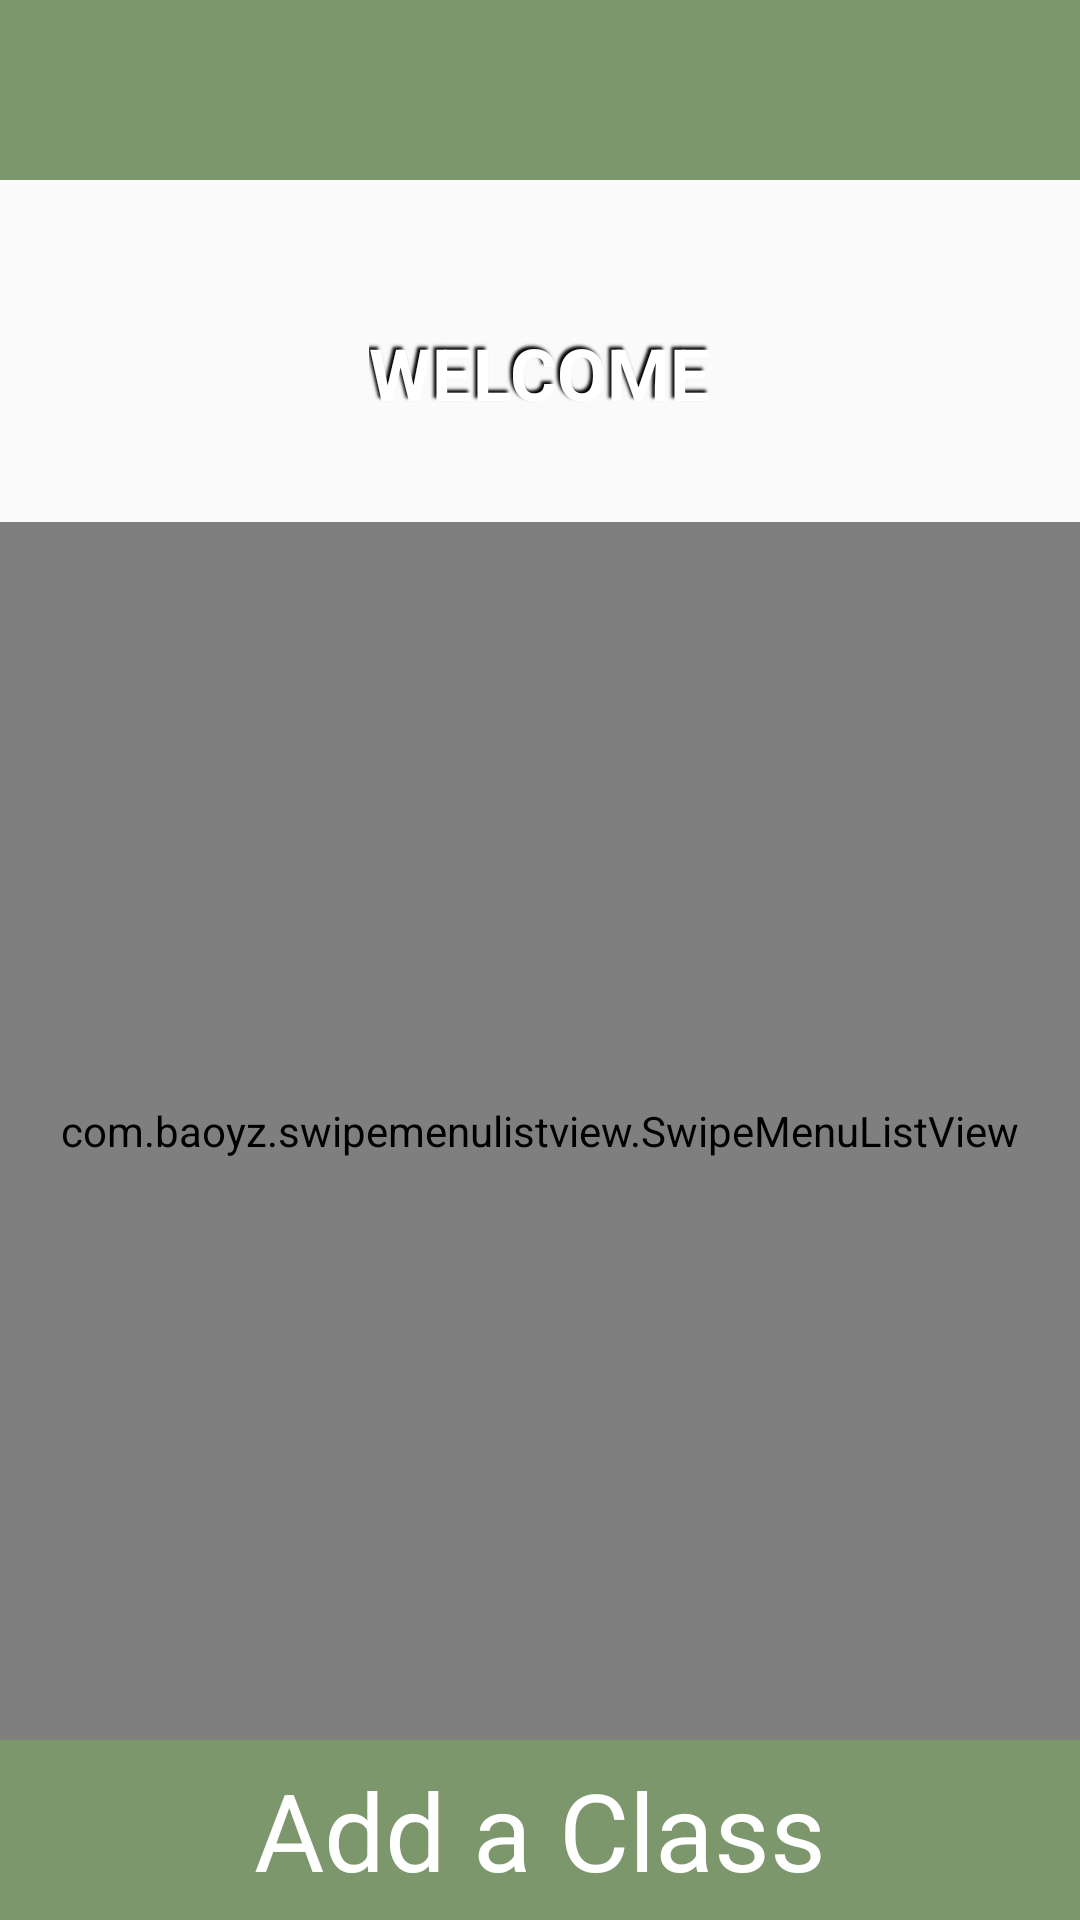

Reconstruct the res/layout file that produces this screen, plus the resources it refers to.
<!-- AndroidManifest.xml: application theme AppTheme -->
<!-- res/layout/activity_my_classes.xml -->
<?xml version="1.0" encoding="utf-8"?>
<android.support.constraint.ConstraintLayout xmlns:android="http://schemas.android.com/apk/res/android"
    xmlns:app="http://schemas.android.com/apk/res-auto"
    xmlns:tools="http://schemas.android.com/tools"
    android:layout_width="match_parent"
    android:layout_height="match_parent"
    tools:context="ucsc.ettendance.test">


    <RelativeLayout
        android:id="@+id/relativeLayout"
        android:layout_width="match_parent"
        android:layout_height="match_parent"
        app:layout_constraintBottom_toBottomOf="parent"
        app:layout_constraintHorizontal_bias="1.0"
        app:layout_constraintLeft_toLeftOf="parent"
        app:layout_constraintRight_toRightOf="parent"
        app:layout_constraintTop_toTopOf="parent"
        app:layout_constraintVertical_bias="0.0">

        <com.baoyz.swipemenulistview.SwipeMenuListView
            android:id="@+id/listView"
            android:layout_width="match_parent"
            android:layout_height="match_parent"
            android:layout_above="@+id/myRectangleView"
            android:layout_alignParentLeft="true"
            android:layout_alignParentStart="true"
            android:layout_alignParentTop="true"
            android:layout_marginTop="174dp" />

        <View
            android:id="@+id/myRectangleView"
            android:layout_width="match_parent"
            android:layout_height="60dp"
            android:layout_alignParentBottom="true"
            android:background="@color/colorPrimary"
            app:layout_constraintTop_toTopOf="parent"
            tools:layout_editor_absoluteX="-20dp" />


        <View
            android:id="@+id/myRectangleView4"
            android:layout_width="match_parent"
            android:layout_height="60dp"
            android:layout_alignParentLeft="true"
            android:layout_alignParentStart="true"
            android:layout_alignParentTop="true"
            android:background="@color/colorPrimary"
            app:layout_constraintTop_toTopOf="parent"
            tools:layout_editor_absoluteX="-20dp" />

        <Button
            android:id="@+id/addClassButton"
            style="?android:attr/borderlessButtonStyle"
            android:layout_width="400dp"
            android:layout_height="wrap_content"
            android:layout_alignBottom="@+id/myRectangleView"
            android:layout_alignTop="@+id/myRectangleView"
            android:layout_centerHorizontal="true"
            android:layout_weight="0.5"
            android:background="@drawable/buttonback"
            android:fontFamily="sans-serif"
            android:gravity="center"
            android:text="@string/addClass"
            android:textAlignment="center"
            android:textAppearance="@style/TextAppearance.AppCompat.Display1"
            android:textColor="@android:color/background_light"
            android:textSize="36sp"
            app:layout_constraintBottom_toBottomOf="parent"
            app:layout_constraintHorizontal_bias="1.0"
            app:layout_constraintLeft_toLeftOf="parent"
            app:layout_constraintRight_toRightOf="parent"
            app:layout_constraintTop_toTopOf="@id/myRectangleView"
            app:layout_constraintVertical_bias="1.0"
            tools:text="@string/addClass" />

        <ImageView
            android:id="@+id/studentBackground"
            android:layout_width="wrap_content"
            android:layout_height="174dp"
            android:layout_alignParentLeft="true"
            android:layout_alignParentStart="true"
            android:layout_alignParentTop="true"
            android:adjustViewBounds="false"
            app:layout_constraintEnd_toEndOf="parent"
            app:layout_constraintHorizontal_bias="0.0"
            app:layout_constraintStart_toStartOf="parent"
            app:srcCompat="@drawable/studfinalsmall"
            tools:layout_editor_absoluteY="0dp" />


    </RelativeLayout>

    <TextView
        android:id="@+id/welcome"
        android:layout_width="wrap_content"
        android:layout_height="wrap_content"
        android:layout_marginEnd="8dp"
        android:layout_marginStart="8dp"
        android:layout_marginTop="108dp"
        android:shadowColor="#000"
        android:shadowDx="-3"
        android:shadowDy="-3"
        android:shadowRadius="2"
        android:text="@string/welcome"
        android:textAllCaps="true"
        android:textAppearance="@style/TextAppearance.AppCompat.Display2"
        android:textColor="@android:color/white"
        android:textSize="24sp"
        android:textStyle="bold"
        app:layout_constraintEnd_toEndOf="parent"
        app:layout_constraintStart_toStartOf="parent"
        app:layout_constraintTop_toTopOf="@+id/relativeLayout" />

</android.support.constraint.ConstraintLayout>
<!-- resources referenced by this layout -->
<resources>
  <color name="colorPrimary">#7d976d</color>
  <!-- drawable buttonback (drawable) -->
  <?xml version="1.0" encoding="UTF-8"?>
  <shape xmlns:android="http://schemas.android.com/apk/res/android" android:id="@+id/listview_background_shape">
      <solid android:color="@color/colorPrimary" />
  </shape>
  <string name="addClass">Add a Class</string>
  <string name="welcome">welcome</string>
  <style name="AppTheme" parent="Theme.AppCompat.Light.DarkActionBar">
          
          <item name="colorPrimary">@color/colorPrimary</item>
          <item name="colorPrimaryDark">@color/colorPrimaryDark</item>
          <item name="colorAccent">@color/colorAccent</item>
          <item name="android:textColorHint">@color/colorPrimaryDark</item>
      </style>
  <color name="colorPrimaryDark">#56684b </color>
  <color name="colorAccent">#7d976d</color>
</resources>
